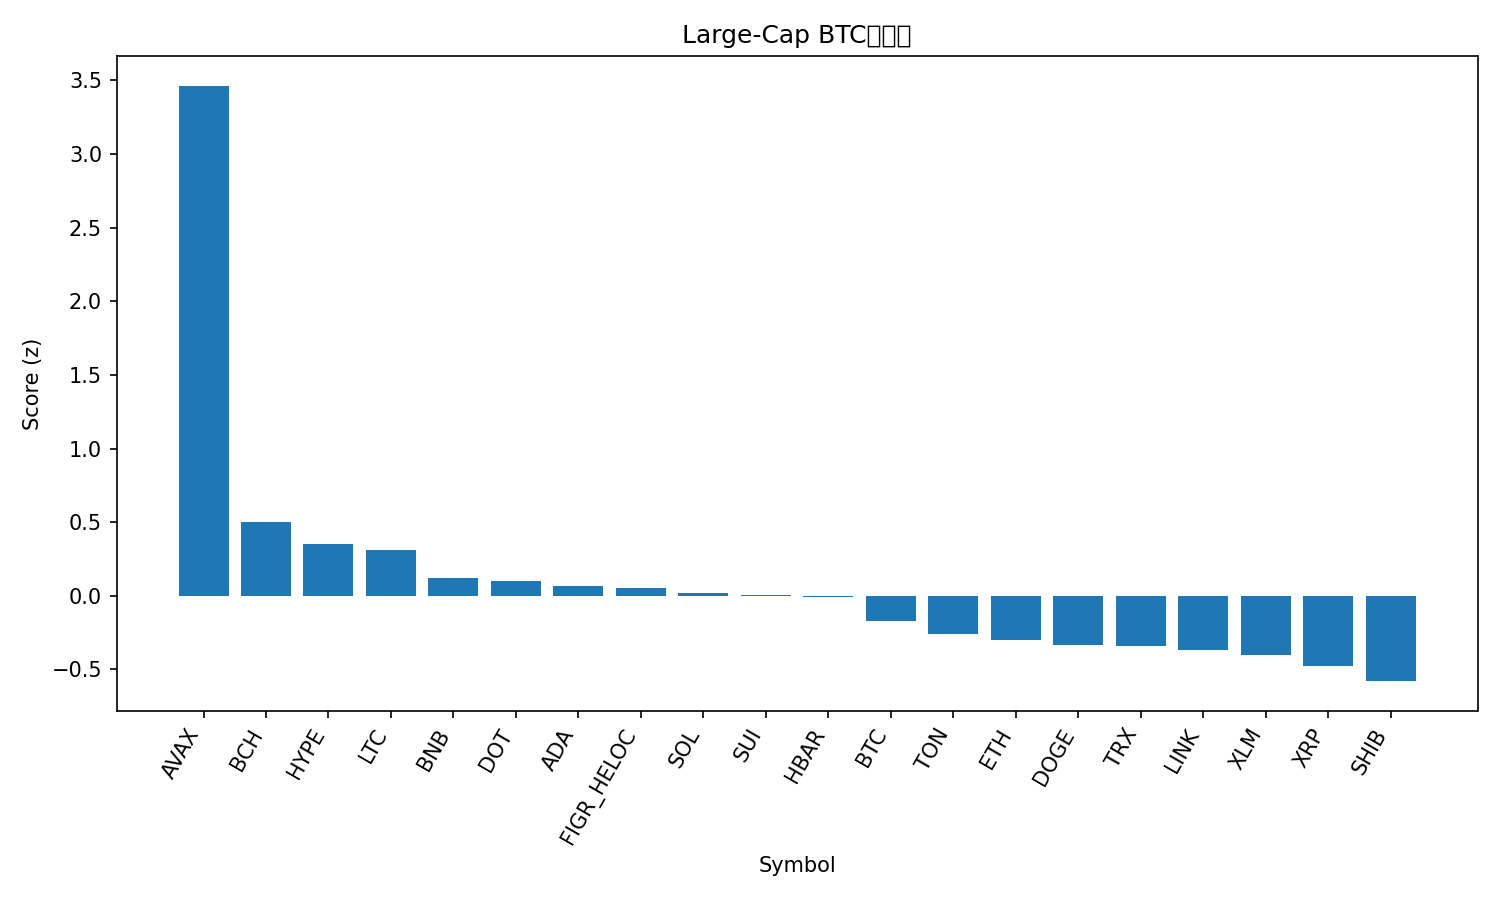

The data file committed next to this chart (first rows):
rank, name, symbol, price_btc, price_usd, pct_1h_btc, pct_24h_btc, pct_7d_btc, market_cap_rank, market_cap_usd, volume_usd, score
1, Avalanche, AVAX, 0.0002984, 35.08, 1.489, 14.88, 17.7, 17, 14837826599, 2100551004, 3.464
2, Bitcoin Cash, BCH, 0.005424, 637.6, 0.05962, 4.575, 5.385, 22, 12705391470, 1274169699, 0.4996
3, Hyperliquid, HYPE, 0.0004995, 58.71, 0.1824, 2.908, 2.496, 14, 15890979864, 670924785, 0.3531
4, Litecoin, LTC, 0.001012, 119.0, 0.3107, 1.796, 0.7216, 26, 9081158530, 647502174, 0.3079
5, BNB, BNB, 0.008408, 988.3, -0.06455, 1.806, 7.311, 5, 137564211797, 3002636486, 0.1206
6, Polkadot, DOT, 3.88e-05, 4.56, -0.3111, 4.371, 5.361, 32, 6945562048, 454482039, 0.09751
7, Cardano, ADA, 7.92e-06, 0.9314, -0.1358, 3.091, 2.845, 10, 34004003249, 2476806558, 0.06402
8, Figure Heloc, FIGR_HELOC, 8.8e-06, 1.034, 0.0207, 2.149, 0.8655, 20, 12929231808, 55397939, 0.05578
9, Solana, SOL, 0.002113, 248.4, -0.2002, 2.12, 6.758, 6, 134878196205, 10727589282, 0.01846
10, Sui, SUI, 3.36e-05, 3.95, -0.5444, 5.389, 6.363, 18, 14089901379, 2136488524, 0.006991
11, Hedera, HBAR, 2.12e-06, 0.2492, -0.1267, 2.367, 3.009, 25, 10556715107, 353374381, -0.007811
12, Bitcoin, BTC, 1.0, 117539, 0.0, 0.0, 0.0, 1, 2341194712873, 47270344250, -0.1746
13, Toncoin, TON, 2.701e-05, 3.17, -0.00967, 0.5787, -3.019, 29, 8076776638, 165279825, -0.2624
14, Ethereum, ETH, 0.03908, 4594, -0.1736, 0.2399, 1.053, 2, 554582064962, 33868527908, -0.2976
15, Dogecoin, DOGE, 2.4e-06, 0.282, -0.5296, 1.549, 8.831, 8, 42595766177, 4986779595, -0.3333
16, TRON, TRX, 2.99e-06, 0.3513, -0.2363, 1.384, -1.032, 11, 33249591315, 937823676, -0.3439
17, Chainlink, LINK, 0.0002086, 24.52, -0.3566, 1.932, 0.2054, 13, 16622347407, 1096370139, -0.3688
18, Stellar, XLM, 3.41e-06, 0.4014, -0.2495, 0.7267, -0.04274, 21, 12785785392, 323802402, -0.4042
19, XRP, XRP, 2.636e-05, 3.1, -0.2777, 0.2957, -0.3947, 3, 185287104235, 6953250982, -0.4775
20, Shiba Inu, SHIB, 1.1458e-10, 1.347e-05, -0.3924, 0.3541, 0.3563, 30, 7938127942, 254293594, -0.58
21, Cronos, CRO, 2.04e-06, 0.2401, -1.37, 0.9805, -9.902, 28, 8361643699, 64340735, -1.797
